Run: headless pygame with SDL's dummy video driver; simulated clock (each Clock.tick advances the game by its frame time, no real sleeping); random seed 0; keys injected as events and as key.get_pressed() state; mouse plan: one left click at the window centre at the start of phase 2, then a move to the lower-right quarter at the start of phase 3.
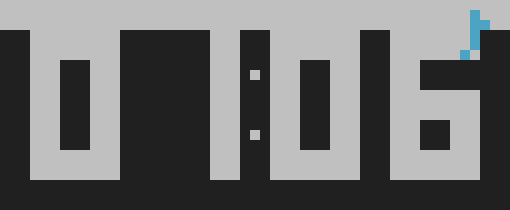
Frame 1 of 4 · flips 1–60 · no input
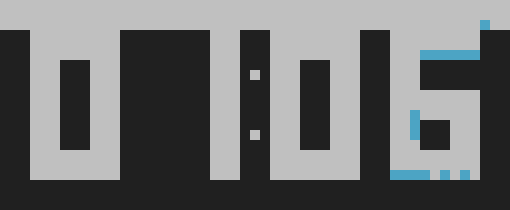
Frame 2 of 4 · flips 61–180 · clicked the window centre · tapped SPACE, RETURN · held RIGHT (→), D
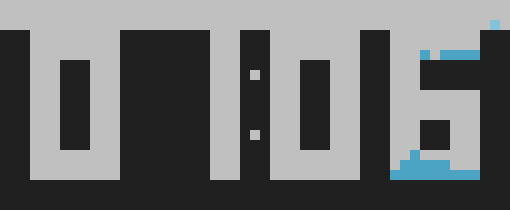
Frame 3 of 4 · flips 181–300 · moved the mouse to the lower-right quarter · held DOWN (↓), S
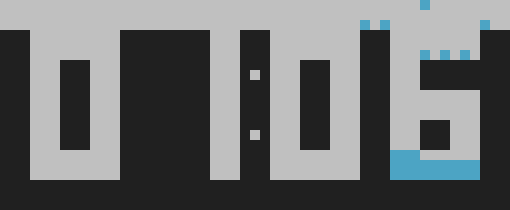
Frame 4 of 4 · flips 301–420 · held LEFT (←), A, UP (↑), W

The pygame program that drew these frames:

import argparse
from datetime import datetime, timedelta
import random
import sys

import pygame

try:
    from .__about__ import __version__
except ImportError:
    __version__ = "(unknown)"

# --- 定数 ---
DIGIT_DISP_ZOOM = 3
WIDTH = (1 + 4 * 4) * DIGIT_DISP_ZOOM  # 51
HEIGHT = 7 * DIGIT_DISP_ZOOM  # 21
WALL_COLOR = 16
SINKHOLE_OPENING_PERIOD = 30
LIQUID_MOVE_INTERVAL = 4
LIQUID_SEP_INTERVAL = 120
LIQUID_DROP_SIZE = 2
LIQUID_DROP_INTERVAL = 14

LIQUID_COLOR_POPULATION = {8: 150, 10: 850, 11: 1}
LIQUID_COLORS = list(LIQUID_COLOR_POPULATION.keys())
LIQUID_COLOR_QUEUE = []
for c, p in LIQUID_COLOR_POPULATION.items():
    LIQUID_COLOR_QUEUE.extend([c] * p)
random.shuffle(LIQUID_COLOR_QUEUE)

# パレット（16進カラー→RGB）
PALETTE = {
    0: (0xC0, 0xC0, 0xC0),  # 背景
    8: (0x84, 0xC2, 0xDA),  # 水1
    9: (0x81, 0xB8, 0xCF),  # 水2
    10: (0x4C, 0xA4, 0xC4),  # 水3
    11: (0xF3, 0x8C, 0x79),  # 水4
    16: (0x20, 0x20, 0x20),  # 壁
}

# 数字パターン（0～9）
DIGIT_PATTERN_STRS = [
    "111\n101\n101\n101\n111\n",  # 0
    "001\n001\n001\n001\n001\n",  # 1
    "111\n001\n111\n100\n111\n",  # 2
    "111\n001\n111\n001\n111\n",  # 3
    "101\n101\n111\n001\n001\n",  # 4
    "111\n100\n111\n001\n111\n",  # 5
    "111\n100\n111\n101\n111\n",  # 6
    "111\n101\n001\n001\n001\n",  # 7
    "111\n101\n111\n101\n111\n",  # 8
    "111\n101\n111\n001\n111\n",  # 9
]


# --- ユーティリティ関数 ---
def create_field():
    # 上部：DIGIT_DISP_ZOOM行は背景（0）
    field = [[0] * WIDTH for _ in range(1 * DIGIT_DISP_ZOOM)]
    # 中間部：DIGIT_DISP_ZOOM～HEIGHT行は壁色
    field += [[WALL_COLOR] * WIDTH for _ in range(DIGIT_DISP_ZOOM, HEIGHT)]
    # 一番下の行
    field.append([0] * WIDTH)

    # 時と分の間に「:」を描画する
    x = 2 * 4 * DIGIT_DISP_ZOOM + DIGIT_DISP_ZOOM // 2
    y = 2 * DIGIT_DISP_ZOOM + DIGIT_DISP_ZOOM // 2
    field[y][x] = 0
    y = 4 * DIGIT_DISP_ZOOM + DIGIT_DISP_ZOOM // 2
    field[y][x] = 0

    return field


def put_sinkhole(field, pos):
    x_indices = [(1 + pos * 4 + i) * DIGIT_DISP_ZOOM + 1 for i in [0, 2]]
    for x in x_indices:
        for y in range(6 * DIGIT_DISP_ZOOM, 7 * DIGIT_DISP_ZOOM):
            if field[y][x] == WALL_COLOR:
                field[y][x] = 0


def put_digit(field, pos, digit):
    # 数字描画部分の壁をクリア
    for y in range(0, 6 * DIGIT_DISP_ZOOM):
        for x in range((1 + pos * 4) * DIGIT_DISP_ZOOM, (1 + pos * 4 + 3) * DIGIT_DISP_ZOOM):
            if field[y][x] == WALL_COLOR:
                field[y][x] = 0
    # 下部の行は壁で上書き
    for y in range(6 * DIGIT_DISP_ZOOM, 7 * DIGIT_DISP_ZOOM):
        for x in range((1 + pos * 4) * DIGIT_DISP_ZOOM, (1 + pos * 4 + 3) * DIGIT_DISP_ZOOM):
            field[y][x] = WALL_COLOR
    # 数字パターンを反映（パターン中 "0" 部分に壁色をセット）
    dp = DIGIT_PATTERN_STRS[digit].strip().split("\n")
    for dy in range(5):
        for dx in range(3):
            if dp[dy][dx] == "0":
                for y in range((1 + dy) * DIGIT_DISP_ZOOM, (1 + dy + 1) * DIGIT_DISP_ZOOM):
                    for x in range((1 + pos * 4 + dx) * DIGIT_DISP_ZOOM, (1 + pos * 4 + dx + 1) * DIGIT_DISP_ZOOM):
                        field[y][x] = WALL_COLOR


def liquid_separate(field, x, y, prefer_x):
    c = field[y][x]
    if c not in LIQUID_COLORS:
        return
    wx, wy = 0, 0
    for dy in range(-2, 3):
        yy = y + dy
        if yy < 0 or yy >= len(field):
            continue
        for dx in range(-2, 3):
            xx = x + dx
            if xx < 0 or xx >= len(field[0]):
                continue
            dist = abs(dx) + abs(dy)
            if not (1 <= dist <= 3):
                continue
            if field[yy][xx] == c:
                wx += dx
                wy += dy
    wx = max(-1, min(1, wx))
    wy = max(-1, min(1, wy))
    if prefer_x:
        if wx != 0 and field[y][x + wx] in LIQUID_COLORS:
            field[y][x], field[y][x + wx] = field[y][x + wx], field[y][x]
        elif wy != 0 and field[y + wy][x] in LIQUID_COLORS:
            field[y][x], field[y + wy][x] = field[y + wy][x], field[y][x]
    else:
        if wy != 0 and field[y + wy][x] in LIQUID_COLORS:
            field[y][x], field[y + wy][x] = field[y + wy][x], field[y][x]
        elif wx != 0 and field[y][x + wx] in LIQUID_COLORS:
            field[y][x], field[y][x + wx] = field[y][x + wx], field[y][x]


# --- シミュレーション本体 ---
class App:
    def __init__(self):
        self.field = create_field()
        self.prev_fields = []

        now = datetime.now()
        h = now.hour
        m = now.minute
        self.dispDigits = [h // 10, h % 10, m // 10, m % 10]
        for p in range(4):
            put_digit(self.field, p, self.dispDigits[p])
        self.dispDigitsUpdateCountdown = -1
        self.dispDigitsUpdatePoss = []
        self.dropAccel = 0
        self.dropX = 0
        self.dropMovePicks = []
        self.dropSepPicks = []
        self.liquidColorIndex = 0
        self.frameCount = 0

        # 初期ウィンドウサイズ（リサイズ可能フラグ付き）
        self.window_width = WIDTH * 10
        self.window_height = HEIGHT * 10
        self.screen = pygame.display.set_mode((self.window_width, self.window_height), pygame.RESIZABLE)
        pygame.display.set_caption("Water Clock v" + __version__)

    def update_canvas_size(self):
        width, height = self.screen.get_rect().size
        self.window_width = width
        self.window_height = height

    def handle_mouse(self, pos, button):
        """
        マウス座標 (pos) を内部のフィールド座標に変換し、
        左クリックなら WALL_COLOR、右クリックなら背景(0)に設定する。
        """
        final_scale = min(self.window_width / WIDTH, self.window_height / HEIGHT)
        dest_width = int(WIDTH * final_scale)
        dest_height = int(HEIGHT * final_scale)
        offset_x = (self.window_width - dest_width) // 2
        offset_y = (self.window_height - dest_height) // 2

        mx, my = pos
        if mx < offset_x or mx >= offset_x + dest_width or my < offset_y or my >= offset_y + dest_height:
            return
        field_x = int((mx - offset_x) / final_scale)
        field_y = int((my - offset_y) / final_scale)
        if field_x < 0 or field_x >= WIDTH or field_y < 0 or field_y >= HEIGHT:
            return

        if button == 1:  # 左クリック：壁に変更
            self.field[field_y][field_x] = WALL_COLOR
        elif button == 3:  # 右クリック：背景に変更
            self.field[field_y][field_x] = 0

    def field_update(self, now=None):
        if now is None:
            now = datetime.now()
        h = now.hour
        m = now.minute

        # 文字盤を更新
        ds = [h // 10, h % 10, m // 10, m % 10]
        if ds != self.dispDigits:
            self.dispDigitsUpdateCountdown = SINKHOLE_OPENING_PERIOD
            self.dispDigitsUpdatePoss = []
            for p in range(4):
                if ds[p] != self.dispDigits[p]:
                    put_sinkhole(self.field, p)
                    self.dispDigitsUpdatePoss.append(p)
            self.dispDigits = ds
        if self.dispDigitsUpdateCountdown >= 0:
            self.dispDigitsUpdateCountdown -= 1
            if self.dispDigitsUpdateCountdown == 0:
                for p in self.dispDigitsUpdatePoss:
                    put_digit(self.field, p, self.dispDigits[p])

        # 画面の端に来た水滴は除去する
        for y in range(HEIGHT):
            if self.field[y][0] in LIQUID_COLORS:
                self.field[y][0] = 0
            if self.field[y][WIDTH - 1] in LIQUID_COLORS:
                self.field[y][WIDTH - 1] = 0
        for x in range(WIDTH):
            if self.field[HEIGHT][x] == 0 and self.field[HEIGHT - 1][x] in LIQUID_COLORS:
                self.field[HEIGHT - 1][x] = 0

        # 水滴移動のタイミング調整用のデータ生成
        if not self.dropMovePicks:
            picks = []
            for i in range(LIQUID_MOVE_INTERVAL):
                for _ in range(5):
                    picks.append(i)
            random.shuffle(picks)
            self.dropMovePicks = picks
        if not self.dropSepPicks:
            picks = []
            for i in range(LIQUID_SEP_INTERVAL):
                for _ in range(5):
                    picks.append(i)
            random.shuffle(picks)
            self.dropSepPicks = picks

        dpMove = self.dropMovePicks.pop() if self.dropMovePicks else 0
        dsPick = self.dropSepPicks.pop() if self.dropSepPicks else 0
        dsPreferX = random.randint(0, 1) == 0

        # 水滴の移動（左右移動、落下、分離）
        for y in range(HEIGHT, -1, -1):
            for x in range(1, WIDTH - 1):
                if self.field[y][x] in LIQUID_COLORS:
                    if y + 1 < len(self.field) and self.field[y + 1][x] <= 0:
                        self.field[y + 1][x] = self.field[y][x]
                        self.field[y][x] = 0
                    elif y + 1 < len(self.field) and self.field[y + 1][x] in LIQUID_COLORS:
                        if dsPreferX:
                            if x + 1 < WIDTH and self.field[y + 1][x + 1] <= 0:
                                self.field[y + 1][x + 1] = self.field[y][x]
                                self.field[y][x] = 0
                        else:
                            if x - 1 >= 0 and self.field[y + 1][x - 1] <= 0:
                                self.field[y + 1][x - 1] = self.field[y][x]
                                self.field[y][x] = 0
                c = self.field[y][x]
                if c in LIQUID_COLORS:
                    if (y + x) % LIQUID_MOVE_INTERVAL == dpMove:
                        if self.field[y][x - 1] > 0 and self.field[y][x + 1] <= 0:
                            self.field[y][x + 1] = c
                            self.field[y][x] = 0
                        elif self.field[y][x + 1] > 0 and self.field[y][x - 1] <= 0:
                            self.field[y][x - 1] = c
                            self.field[y][x] = 0
                    elif (y + x) % LIQUID_SEP_INTERVAL == dsPick:
                        liquid_separate(self.field, x, y, dsPreferX)

        # 水滴の生成
        t = self.frameCount % (LIQUID_DROP_SIZE * (LIQUID_DROP_INTERVAL - self.dropAccel))
        if t < LIQUID_DROP_SIZE:
            if t == 0:
                self.dropX = WIDTH - 1 - random.randrange(DIGIT_DISP_ZOOM * 4) - 1
                self.liquidColorIndex = (self.liquidColorIndex + 1) % len(LIQUID_COLOR_QUEUE)
            self.field[0][self.dropX] = LIQUID_COLOR_QUEUE[self.liquidColorIndex]

    def update(self, now=None):
        self.prev_fields.append([row[:] for row in self.field])
        if len(self.prev_fields) > 2:
            self.prev_fields.pop(0)
        self.frameCount += 1
        self.field_update(now=now)

    def draw(self):
        # 内部サーフェス（論理解像度 WIDTH×HEIGHT）に1セル1ピクセルで描画
        clock_surface = pygame.Surface((WIDTH, HEIGHT))
        clock_surface.fill(PALETTE[0])
        if self.dropAccel != 0:
            font = pygame.font.SysFont(None, 16)
            s = ("-" * (-self.dropAccel)) if self.dropAccel < 0 else ("+" * self.dropAccel)
            text_surface = font.render(s, True, (255, 255, 255))
            clock_surface.blit(text_surface, (0, 16))
        for y in range(HEIGHT):
            for x in range(WIDTH):
                c = self.field[y][x]
                # もし現在が背景（0）であれば、前フレームの同じ位置が水滴ならその水滴色を使用
                if c == 0:
                    for f in self.prev_fields[::-1]:
                        if f[y][x] in LIQUID_COLORS:
                            c = f[y][x]
                if c > 0:
                    color = PALETTE.get(c, (255, 255, 255))
                    clock_surface.fill(color, pygame.Rect(x, y, 1, 1))

        # 内部サーフェスをウィンドウ内にアスペクト比維持で拡大
        final_scale = min(self.window_width / WIDTH, self.window_height / HEIGHT)
        dest_width = int(WIDTH * final_scale)
        dest_height = int(HEIGHT * final_scale)
        scaled_surface = pygame.transform.scale(clock_surface, (dest_width, dest_height))

        # ウィンドウ全体を黒で塗り、中央に配置（letterbox）
        self.screen.fill((0, 0, 0))
        offset_x = (self.window_width - dest_width) // 2
        offset_y = (self.window_height - dest_height) // 2
        self.screen.blit(scaled_surface, (offset_x, offset_y))


def waterclock_main(acceleration: int):
    pygame.init()
    app = App()
    clock = pygame.time.Clock()
    running = True

    if acceleration == 1:
        while running:
            for event in pygame.event.get():
                if event.type == pygame.QUIT:
                    running = False
                elif event.type == pygame.WINDOWRESIZED:
                    app.update_canvas_size()
                elif event.type == pygame.MOUSEBUTTONDOWN:
                    app.handle_mouse(event.pos, event.button)
                elif event.type == pygame.MOUSEMOTION:
                    # ドラッグ中の場合、各ボタンの状態に応じて更新
                    if event.buttons[0]:
                        app.handle_mouse(event.pos, 1)
                    if event.buttons[2]:
                        app.handle_mouse(event.pos, 3)
            app.update()
            app.draw()
            pygame.display.flip()
            clock.tick(20)  # 約20FPS
    else:
        start_time = datetime.now()

        while running:
            for event in pygame.event.get():
                if event.type == pygame.QUIT:
                    running = False
                elif event.type == pygame.WINDOWRESIZED:
                    app.update_canvas_size()
                elif event.type == pygame.MOUSEBUTTONDOWN:
                    app.handle_mouse(event.pos, event.button)
                elif event.type == pygame.MOUSEMOTION:
                    if event.buttons[0]:
                        app.handle_mouse(event.pos, 1)
                    if event.buttons[2]:
                        app.handle_mouse(event.pos, 3)

            # 経過実時間に加速度を乗じたシミュレーション時刻を生成
            elapsed = datetime.now() - start_time
            simulated_seconds = elapsed.total_seconds() * acceleration
            simulated_time = start_time + timedelta(seconds=simulated_seconds)

            app.update(now=simulated_time)
            app.draw()
            pygame.display.flip()
            clock.tick(20 * acceleration)

    pygame.quit()
    sys.exit()


def main():
    parser = argparse.ArgumentParser(description="Water Clock Simulation Test with Acceleration")
    parser.add_argument(
        "-a", "--acceleration", type=int, default=1, help="Acceleration factor for simulation time (default: 1)"
    )
    parser.add_argument("--version", action="version", version=f"%(prog)s {__version__}")
    args = parser.parse_args()

    waterclock_main(acceleration=args.acceleration)


if __name__ == "__main__":
    main()
